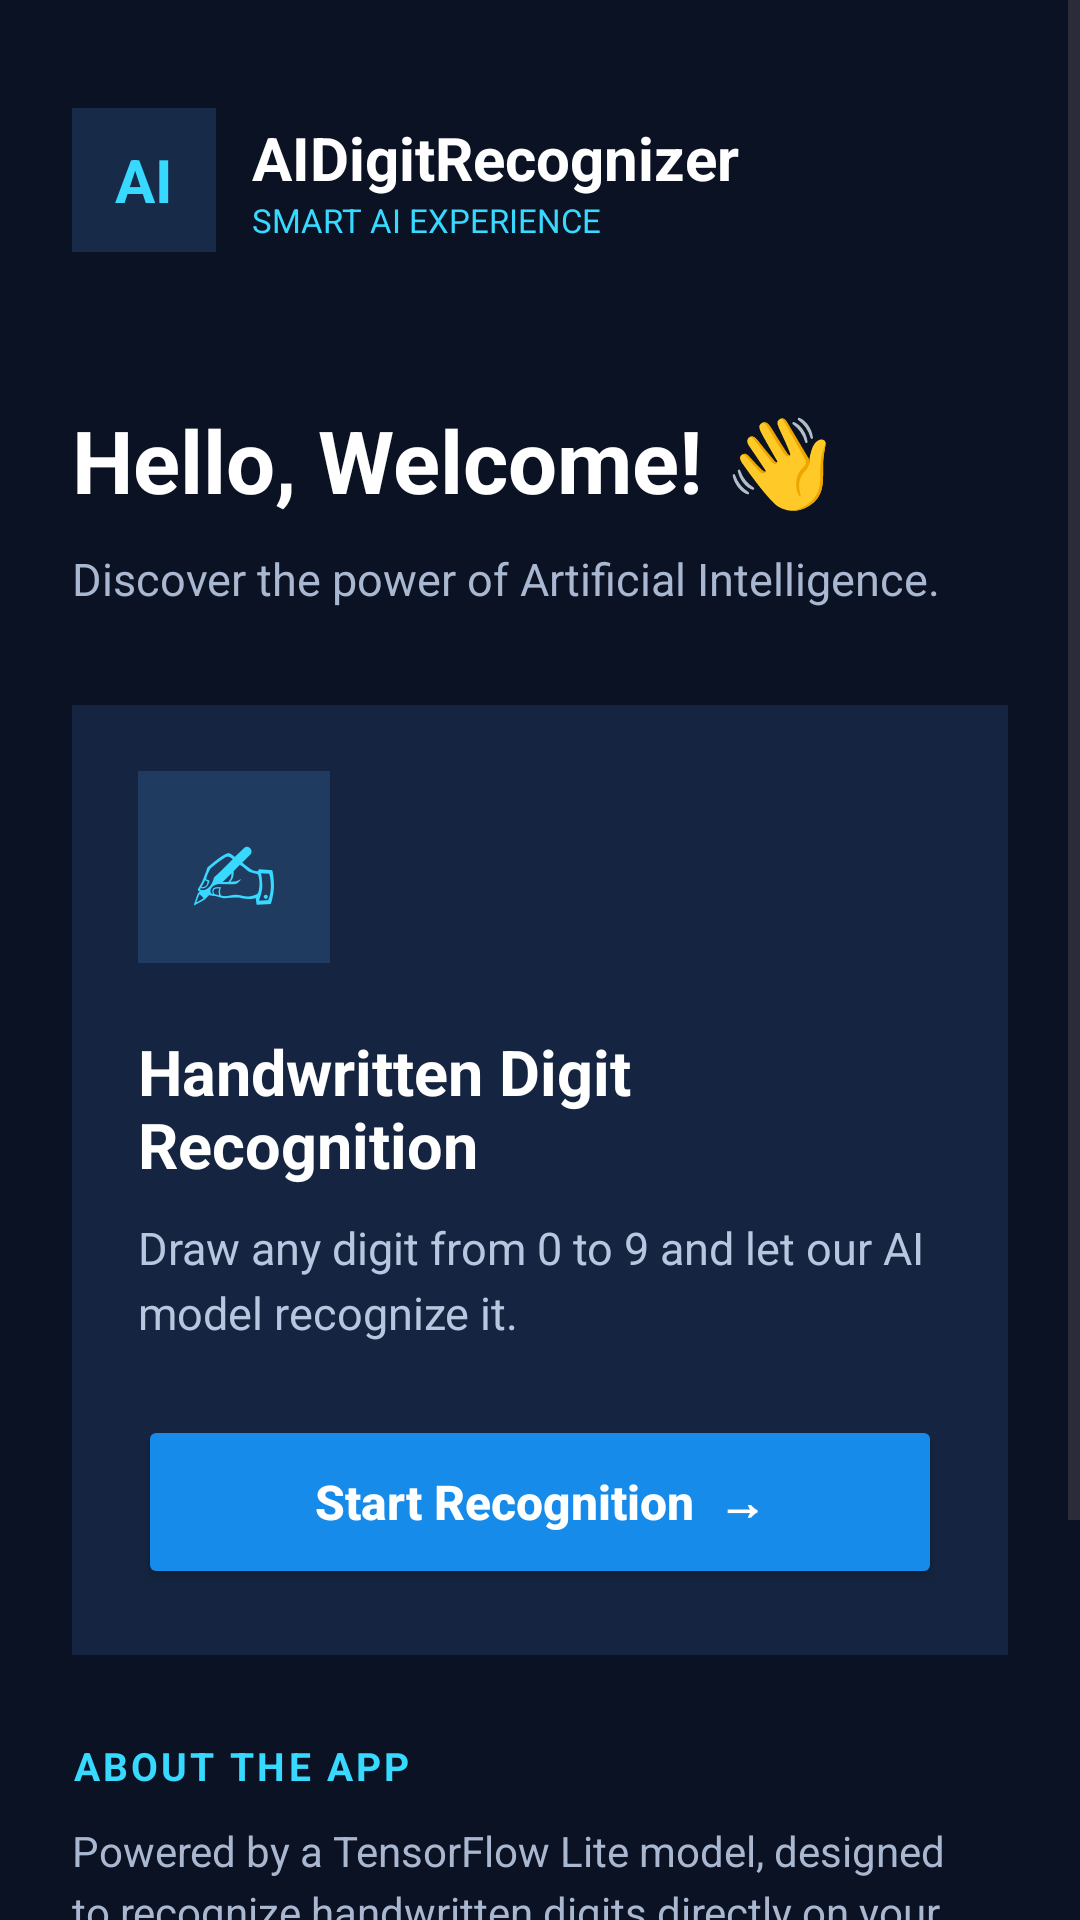

This screen was rendered from an Android layout file. Write that file and the resources it references.
<!-- AndroidManifest.xml: application theme Theme.AIDigitRecognizer -->
<!-- res/layout/activity_dashboard.xml -->
<?xml version="1.0" encoding="utf-8"?>
<ScrollView xmlns:android="http://schemas.android.com/apk/res/android"
    android:layout_width="match_parent"
    android:layout_height="match_parent"
    android:background="#0B1224"
    android:fillViewport="true"
    android:overScrollMode="never">

    <LinearLayout
        android:layout_width="match_parent"
        android:layout_height="wrap_content"
        android:orientation="vertical"
        android:padding="24dp">

        
        <LinearLayout
            android:layout_width="match_parent"
            android:layout_height="wrap_content"
            android:orientation="horizontal"
            android:gravity="center_vertical"
            android:paddingTop="12dp"
            android:paddingBottom="12dp">

            <TextView
                android:layout_width="48dp"
                android:layout_height="48dp"
                android:background="#172B49"
                android:gravity="center"
                android:text="AI"
                android:textColor="#38D9FF"
                android:textSize="20sp"
                android:textStyle="bold" />

            <LinearLayout
                android:layout_width="0dp"
                android:layout_height="wrap_content"
                android:layout_weight="1"
                android:orientation="vertical"
                android:layout_marginStart="12dp">

                <TextView
                    android:layout_width="wrap_content"
                    android:layout_height="wrap_content"
                    android:text="AIDigitRecognizer"
                    android:textColor="#FFFFFF"
                    android:textSize="20sp"
                    android:textStyle="bold" />

                <TextView
                    android:layout_width="wrap_content"
                    android:layout_height="wrap_content"
                    android:text="SMART AI EXPERIENCE"
                    android:textColor="#38D9FF"
                    android:textSize="11sp" />

            </LinearLayout>

        </LinearLayout>

        
        <TextView
            android:layout_width="match_parent"
            android:layout_height="wrap_content"
            android:layout_marginTop="38dp"
            android:text="Hello, Welcome! 👋"
            android:textColor="#FFFFFF"
            android:textSize="29sp"
            android:textStyle="bold" />

        <TextView
            android:layout_width="match_parent"
            android:layout_height="wrap_content"
            android:layout_marginTop="10dp"
            android:text="Discover the power of Artificial Intelligence."
            android:textColor="#A9B8D0"
            android:textSize="15sp" />

        
        <LinearLayout
            android:layout_width="match_parent"
            android:layout_height="wrap_content"
            android:layout_marginTop="32dp"
            android:background="#152541"
            android:orientation="vertical"
            android:padding="22dp">

            <TextView
                android:layout_width="64dp"
                android:layout_height="64dp"
                android:background="#203B60"
                android:gravity="center"
                android:text="✍"
                android:textColor="#38D9FF"
                android:textSize="32sp" />

            <TextView
                android:layout_width="match_parent"
                android:layout_height="wrap_content"
                android:layout_marginTop="22dp"
                android:text="Handwritten Digit Recognition"
                android:textColor="#FFFFFF"
                android:textSize="21sp"
                android:textStyle="bold" />

            <TextView
                android:layout_width="match_parent"
                android:layout_height="wrap_content"
                android:layout_marginTop="10dp"
                android:text="Draw any digit from 0 to 9 and let our AI model recognize it."
                android:textColor="#B8C7DF"
                android:textSize="15sp"
                android:lineSpacingExtra="4dp" />

            <Button
                android:id="@+id/btnStartRecognition"
                android:layout_width="match_parent"
                android:layout_height="58dp"
                android:layout_marginTop="24dp"
                android:backgroundTint="#168BEA"
                android:text="Start Recognition  →"
                android:textAllCaps="false"
                android:textColor="#FFFFFF"
                android:textSize="16sp"
                android:textStyle="bold" />

        </LinearLayout>

        
        <TextView
            android:layout_width="match_parent"
            android:layout_height="wrap_content"
            android:layout_marginTop="28dp"
            android:text="ABOUT THE APP"
            android:textColor="#38D9FF"
            android:textSize="13sp"
            android:textStyle="bold"
            android:letterSpacing="0.08" />

        <TextView
            android:layout_width="match_parent"
            android:layout_height="wrap_content"
            android:layout_marginTop="10dp"
            android:text="Powered by a TensorFlow Lite model, designed to recognize handwritten digits directly on your Android device."
            android:textColor="#A9B8D0"
            android:textSize="14sp"
            android:lineSpacingExtra="4dp" />

        
        <Button
            android:id="@+id/btnLogout"
            android:layout_width="match_parent"
            android:layout_height="54dp"
            android:layout_marginTop="30dp"
            android:layout_marginBottom="12dp"
            android:backgroundTint="#263751"
            android:text="Log Out"
            android:textAllCaps="false"
            android:textColor="#FFFFFF"
            android:textSize="16sp" />

        
        <TextView
            android:layout_width="match_parent"
            android:layout_height="wrap_content"
            android:gravity="center"
            android:layout_marginTop="8dp"
            android:text="AI INNOVATION • SMART RECOGNITION"
            android:textColor="#7185A4"
            android:textSize="10sp" />

    </LinearLayout>

</ScrollView>
<!-- resources referenced by this layout -->
<resources>
  <style name="Theme.AIDigitRecognizer" parent="Base.Theme.AIDigitRecognizer" />
  <style name="Base.Theme.AIDigitRecognizer" parent="Theme.Material3.DayNight.NoActionBar">
          
          
      </style>
</resources>
